Dataset: object_crops_split_3 (GitHub, n21twn/Vision_Eindopdracht). Classes: ace, eight, five, four, jack, king, nine, queen, seven, six, ten, three, two.

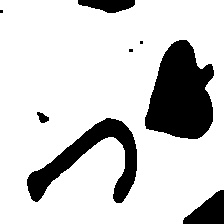
Label: jack

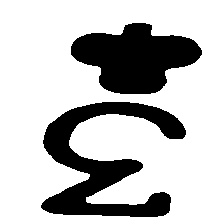
Label: three

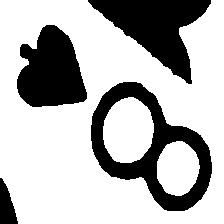
Label: eight

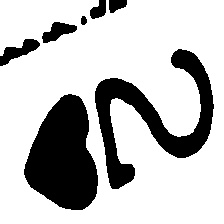
Label: two

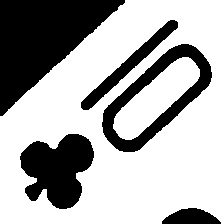
Label: ten

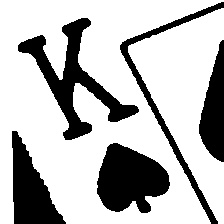
Label: king
